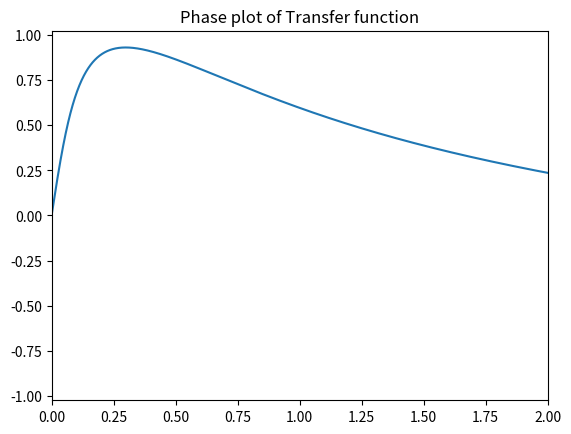

Here is the Python script that generated this plot:
import numpy as np
import matplotlib.pyplot as plt
import math

x = np.linspace(0,100,100000)
y1 = (10.01*x) / (1-(0.1*(x**2)))
y2 = (1.1*x) / (1-(0.1*(x**2)))
y = np.arctan(y1) - np.arctan(y2)
plt.title("Phase plot of Transfer function")
plt.plot(x,y)
plt.xlim(0,2)
plt.show()
